Labelled photos from "Banana Disease Recognition", an image-classification folder in kavitha-35/Banana-Leaf-Disease-Detection. The possible labels are: banana black sigatoka disease, banana bract mosaic virus disease, banana healthy leaf, banana insect pest disease, banana moko disease, banana panama disease, banana yellow sigatoka disease.

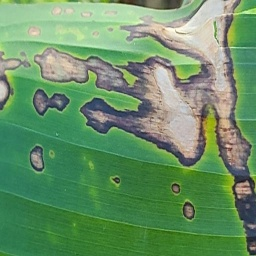
Label: banana black sigatoka disease

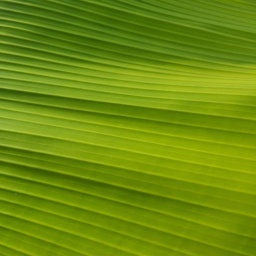
Label: banana healthy leaf

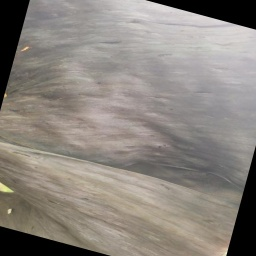
Label: banana moko disease

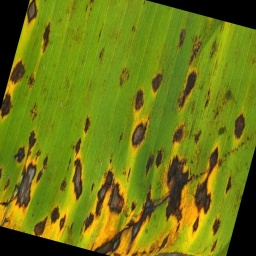
Label: banana yellow sigatoka disease

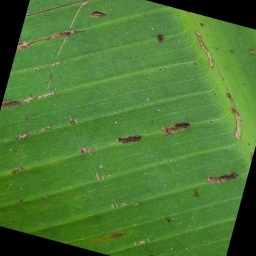
Label: banana insect pest disease

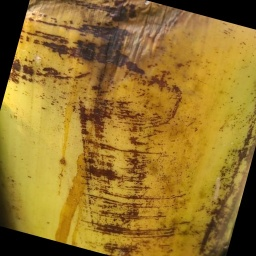
Label: banana bract mosaic virus disease
